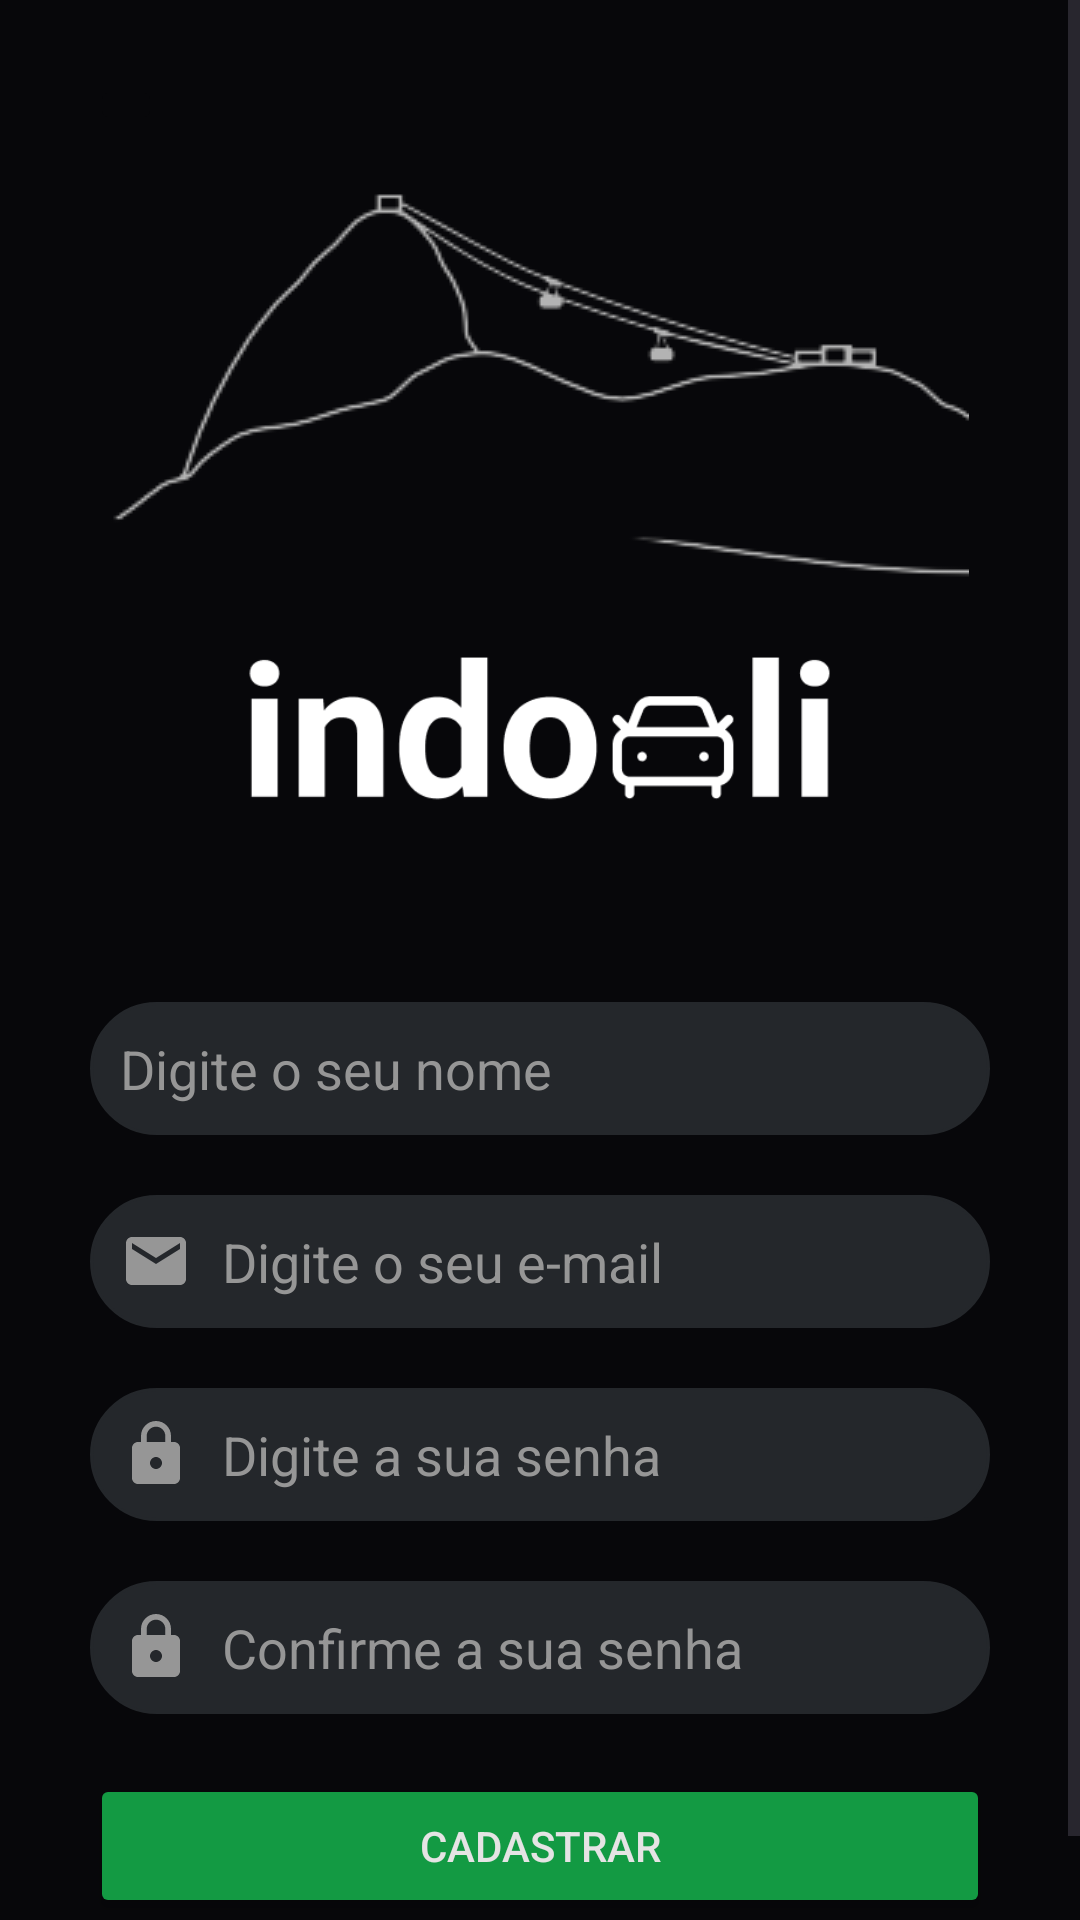

Layout XML and referenced resources for this Android screen:
<!-- AndroidManifest.xml: application theme Theme.IndoAli -->
<!-- res/layout/activity_register.xml -->
<?xml version="1.0" encoding="utf-8"?>
<ScrollView xmlns:android="http://schemas.android.com/apk/res/android"
    android:layout_width="match_parent"
    android:layout_height="match_parent"
    android:background="@color/black">

    <LinearLayout
        android:layout_width="match_parent"
        android:layout_height="wrap_content"
        android:layout_gravity="start"
        android:layout_marginTop="25dp"
        android:orientation="vertical">

        <RelativeLayout
            android:layout_width="wrap_content"
            android:layout_height="wrap_content"
            android:layout_marginStart="30dp">

            <ImageButton
                android:id="@+id/btnBack"
                android:layout_width="wrap_content"
                android:layout_height="wrap_content"
                android:backgroundTint="@color/black"
                android:contentDescription="@string/goBack"
                android:src="@drawable/baseline_arrow_back_24" />

        </RelativeLayout>

        <LinearLayout
            android:layout_width="match_parent"
            android:layout_height="match_parent"
            android:layout_marginTop="10dp"
            android:layout_marginBottom="20dp"
            android:gravity="center"
            android:orientation="vertical">

            <ImageView
                android:layout_width="wrap_content"
                android:layout_height="wrap_content"
                android:contentDescription="@string/paoDeAcucar"
                android:src="@drawable/paodeacucar" />

            <ImageView
                android:layout_width="200dp"
                android:layout_height="80dp"
                android:src="@drawable/brand" />

        </LinearLayout>

        <LinearLayout
            android:layout_width="match_parent"
            android:layout_height="match_parent"
            android:layout_margin="30dp"
            android:orientation="vertical">

            <LinearLayout
                android:layout_width="match_parent"
                android:layout_height="wrap_content"
                android:orientation="vertical">

                <EditText
                    android:id="@+id/edtRegisterName"
                    android:layout_width="match_parent"
                    android:layout_height="wrap_content"
                    android:layout_marginBottom="20dp"
                    android:autofillHints="emailAddress"
                    android:background="@drawable/edittext_rounded_corner"
                    android:backgroundTint="@color/dark_gray"
                    android:drawableStart="@drawable/baseline_person_24"
                    android:drawablePadding="10dp"
                    android:hint="@string/insertYourName"
                    android:inputType="textEmailAddress"
                    android:padding="10dp"
                    android:textColor="@color/white"
                    android:textColorHint="@color/medium_gray" />

                <EditText
                    android:id="@+id/edtRegisterEmail"
                    android:layout_width="match_parent"
                    android:layout_height="wrap_content"
                    android:layout_marginBottom="20dp"
                    android:autofillHints="emailAddress"
                    android:background="@drawable/edittext_rounded_corner"
                    android:backgroundTint="@color/dark_gray"
                    android:drawableStart="@drawable/baseline_email_24"
                    android:drawablePadding="10dp"
                    android:hint="@string/insertEmail"
                    android:inputType="textEmailAddress"
                    android:padding="10dp"
                    android:textColor="@color/white"
                    android:textColorHint="@color/medium_gray" />

                <EditText
                    android:id="@+id/edtRegisterPassword"
                    android:layout_width="match_parent"
                    android:layout_height="wrap_content"
                    android:layout_marginBottom="20dp"
                    android:autofillHints="password"
                    android:background="@drawable/edittext_rounded_corner"
                    android:backgroundTint="@color/dark_gray"
                    android:drawableStart="@drawable/baseline_lock_24"
                    android:drawablePadding="10dp"
                    android:hint="@string/insertPassword"
                    android:inputType="textPassword"
                    android:padding="10dp"
                    android:textColor="@color/white"
                    android:textColorHint="@color/medium_gray" />

                <EditText
                    android:id="@+id/edtRegisterPasswordConfirm"
                    android:layout_width="match_parent"
                    android:layout_height="wrap_content"
                    android:autofillHints="password"
                    android:background="@drawable/edittext_rounded_corner"
                    android:backgroundTint="@color/dark_gray"
                    android:drawableStart="@drawable/baseline_lock_24"
                    android:drawablePadding="10dp"
                    android:hint="@string/passwordConfirmation"
                    android:inputType="textPassword"
                    android:padding="10dp"
                    android:textColor="@color/white"
                    android:textColorHint="@color/medium_gray" />

                <Button
                    android:id="@+id/btnRegisterConfirm"
                    android:layout_width="match_parent"
                    android:layout_height="wrap_content"
                    android:layout_marginTop="20dp"
                    android:backgroundTint="@color/mentha_green"
                    android:text="@string/register"
                    android:textColor="@color/white" />
            </LinearLayout>
        </LinearLayout>
    </LinearLayout>
</ScrollView>
<!-- resources referenced by this layout -->
<resources>
  <color name="black">#07070A</color>
  <color name="dark_gray">#24272B</color>
  <color name="medium_gray">#969696</color>
  <color name="mentha_green">#139A43</color>
  <color name="white">#E5E4E4</color>
  <!-- drawable baseline_email_24 (drawable) -->
  <vector android:height="24dp" android:tint="#969696"
      android:viewportHeight="24" android:viewportWidth="24"
      android:width="24dp" xmlns:android="http://schemas.android.com/apk/res/android">
      <path android:fillColor="@android:color/white" android:pathData="M20,4L4,4c-1.1,0 -1.99,0.9 -1.99,2L2,18c0,1.1 0.9,2 2,2h16c1.1,0 2,-0.9 2,-2L22,6c0,-1.1 -0.9,-2 -2,-2zM20,8l-8,5 -8,-5L4,6l8,5 8,-5v2z"/>
  </vector>
  <!-- drawable baseline_lock_24 (drawable) -->
  <vector android:height="24dp" android:tint="#969696"
      android:viewportHeight="24" android:viewportWidth="24"
      android:width="24dp" xmlns:android="http://schemas.android.com/apk/res/android">
      <path android:fillColor="@android:color/white" android:pathData="M18,8h-1L17,6c0,-2.76 -2.24,-5 -5,-5S7,3.24 7,6v2L6,8c-1.1,0 -2,0.9 -2,2v10c0,1.1 0.9,2 2,2h12c1.1,0 2,-0.9 2,-2L20,10c0,-1.1 -0.9,-2 -2,-2zM12,17c-1.1,0 -2,-0.9 -2,-2s0.9,-2 2,-2 2,0.9 2,2 -0.9,2 -2,2zM15.1,8L8.9,8L8.9,6c0,-1.71 1.39,-3.1 3.1,-3.1 1.71,0 3.1,1.39 3.1,3.1v2z"/>
  </vector>
  <!-- drawable brand: png bitmap (drawable, 5525 bytes) -->
  <!-- drawable edittext_rounded_corner (drawable) -->
  <?xml version="1.0" encoding="utf-8"?>
  <shape xmlns:android="http://schemas.android.com/apk/res/android">
      <solid android:color="#FFFFFF" />
      <corners android:radius="25dp" /> 
      <stroke
          android:width="1dp"
          android:color="#CCCCCC" />
  </shape>
  <!-- drawable paodeacucar: png bitmap (drawable, 8977 bytes) -->
  <string name="goBack">Voltar</string>
  <string name="insertEmail">Digite o seu e-mail</string>
  <string name="insertPassword">Digite a sua senha</string>
  <string name="insertYourName">Digite o seu nome</string>
  <string name="paoDeAcucar">Pão de açúcar</string>
  <string name="passwordConfirmation">Confirme a sua senha</string>
  <string name="register">Cadastrar</string>
  <style name="Theme.IndoAli" parent="Base.Theme.IndoAli">
          <item name="colorPrimary">@color/black</item>
  
          
          <item name="colorPrimaryDark">@color/black</item>
          <item name="colorAccent">@color/mentha_green</item>
      </style>
  <style name="Base.Theme.IndoAli" parent="Theme.Material3.DayNight.NoActionBar">
          
          
          <item name="colorPrimary">@color/black</item>
  
          
          <item name="colorPrimaryDark">@color/black</item>
          <item name="colorAccent">@color/mentha_green</item>
  
      </style>
</resources>
